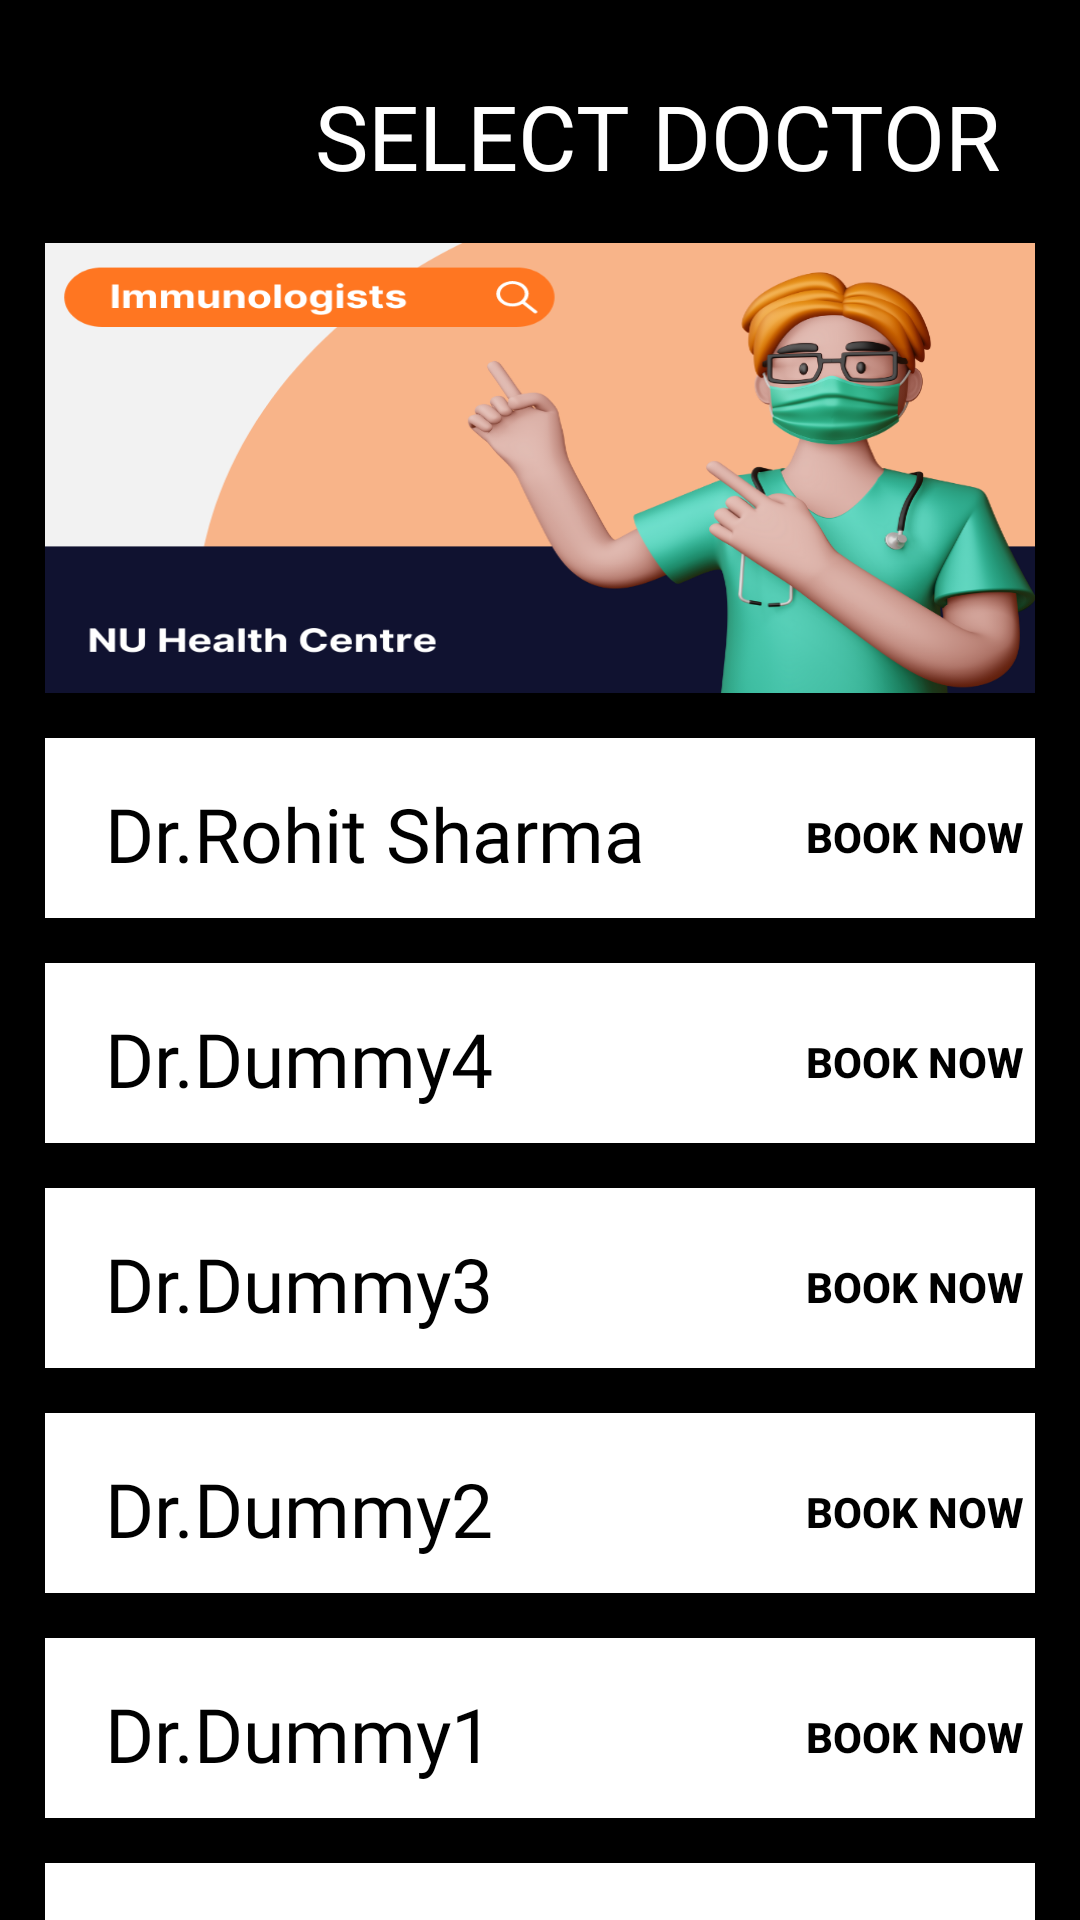

The Android layout XML behind this screen, and the referenced resources:
<!-- AndroidManifest.xml: application theme Theme.NUHealthCentre -->
<!-- res/layout/activity_testpage.xml -->
<?xml version="1.0" encoding="utf-8"?>
<ScrollView xmlns:android="http://schemas.android.com/apk/res/android"
    xmlns:app="http://schemas.android.com/apk/res-auto"
    xmlns:tools="http://schemas.android.com/tools"
    android:layout_width="match_parent"
    android:layout_height="match_parent"
    tools:context=".ImmuneActivity"
    android:background="@color/black">

    <LinearLayout
        android:layout_width="match_parent"
        android:layout_height="wrap_content"
        android:layout_margin="15dp"
        android:orientation="vertical">

        <RelativeLayout
            android:layout_width="match_parent"
            android:layout_height="?actionBarSize">

            <ImageView
                android:id="@+id/back_pressed"
                android:layout_width="60dp"
                android:layout_height="wrap_content"
                android:layout_centerVertical="true"
                android:padding="5dp"
                android:src="@drawable/ic_baseline_arrow_back_24" />

            <TextView
                android:layout_width="wrap_content"
                android:layout_height="wrap_content"
                android:layout_marginLeft="80dp"
                android:fontFamily="@font/abril_fatface"
                android:padding="10dp"
                android:text="Select Doctor "
                android:textAllCaps="true"
                android:textColor="@color/white"
                android:textSize="30dp" />

        </RelativeLayout>



        <RelativeLayout
            android:layout_width="match_parent"
            android:layout_height="150dp"
            android:background="@drawable/doc1"
            android:layout_marginTop="10dp" />

        <RelativeLayout
            android:layout_width="match_parent"
            android:layout_height="60dp"
            android:background="@color/white"
            android:layout_marginTop="15dp">

            <TextView
                android:layout_width="match_parent"
                android:layout_height="match_parent"
                android:layout_marginLeft="15dp"
                android:layout_marginTop="10dp"
                android:fontFamily="@font/abril_fatface"
                android:padding="5dp"
                android:text="Dr.Rohit Sharma"
                android:textColor="@color/black"
                android:textSize="25dp"
                android:textStyle="normal" />

            <Button
                android:id="@+id/btn01"
                android:layout_width="wrap_content"
                android:layout_height="wrap_content"
                android:layout_marginLeft="250dp"
                android:layout_marginTop="9dp"
                android:background="#00000000"
                android:text="Book now"
                android:textColor="@color/black"
                android:textStyle="bold" />

        </RelativeLayout>

        <RelativeLayout
            android:layout_width="match_parent"
            android:layout_height="60dp"
            android:background="@color/white"
            android:layout_marginTop="15dp">

            <TextView
                android:layout_width="match_parent"
                android:layout_height="match_parent"
                android:text="Dr.Dummy4"
                android:textSize="25dp"
                android:layout_marginLeft="15dp"
                android:textStyle="normal"
                android:textColor="@color/black"
                android:layout_marginTop="10dp"
                android:fontFamily="@font/abril_fatface"
                android:padding="5dp"/>

            <Button
                android:layout_width="wrap_content"
                android:layout_height="wrap_content"
                android:layout_marginLeft="250dp"
                android:layout_marginTop="9dp"
                android:background="#00000000"
                android:text="Book now"
                android:textColor="@color/black"
                android:textStyle="bold" />

        </RelativeLayout>

        <RelativeLayout
            android:layout_width="match_parent"
            android:layout_height="60dp"
            android:background="@color/white"
            android:layout_marginTop="15dp">

            <TextView
                android:layout_width="match_parent"
                android:layout_height="match_parent"
                android:layout_marginLeft="15dp"
                android:layout_marginTop="10dp"
                android:fontFamily="@font/abril_fatface"
                android:padding="5dp"
                android:text="Dr.Dummy3"
                android:textColor="@color/black"
                android:textSize="25dp"
                android:textStyle="normal" />

            <Button
                android:layout_width="wrap_content"
                android:layout_height="wrap_content"
                android:text="Book now"
                android:textColor="@color/black"
                android:textStyle="bold"
                android:background="#00000000"
                android:layout_marginLeft="250dp"
                android:layout_marginTop="9dp"/>

        </RelativeLayout>

        <RelativeLayout
            android:layout_width="match_parent"
            android:layout_height="60dp"
            android:background="@color/white"
            android:layout_marginTop="15dp">

            <TextView
                android:layout_width="match_parent"
                android:layout_height="match_parent"
                android:layout_marginLeft="15dp"
                android:layout_marginTop="10dp"
                android:fontFamily="@font/abril_fatface"
                android:padding="5dp"
                android:text="Dr.Dummy2"
                android:textColor="@color/black"
                android:textSize="25dp"
                android:textStyle="normal" />

            <Button
                android:layout_width="wrap_content"
                android:layout_height="wrap_content"
                android:text="Book now"
                android:textColor="@color/black"
                android:textStyle="bold"
                android:background="#00000000"
                android:layout_marginLeft="250dp"
                android:layout_marginTop="9dp"/>

        </RelativeLayout>

        <RelativeLayout
            android:layout_width="match_parent"
            android:layout_height="60dp"
            android:background="@color/white"
            android:layout_marginTop="15dp">

            <TextView
                android:layout_width="match_parent"
                android:layout_height="match_parent"
                android:layout_marginLeft="15dp"
                android:layout_marginTop="10dp"
                android:fontFamily="@font/abril_fatface"
                android:padding="5dp"
                android:text="Dr.Dummy1"
                android:textColor="@color/black"
                android:textSize="25dp"
                android:textStyle="normal" />

            <Button
                android:layout_width="wrap_content"
                android:layout_height="wrap_content"
                android:text="Book now"
                android:textColor="@color/black"
                android:textStyle="bold"
                android:background="#00000000"
                android:layout_marginLeft="250dp"
                android:layout_marginTop="9dp"/>

        </RelativeLayout>

        <RelativeLayout
            android:layout_width="match_parent"
            android:layout_height="60dp"
            android:background="@color/white"
            android:layout_marginTop="15dp">

            <TextView
                android:layout_width="match_parent"
                android:layout_height="match_parent"
                android:layout_marginLeft="15dp"
                android:layout_marginTop="10dp"
                android:fontFamily="@font/abril_fatface"
                android:padding="5dp"
                android:text="Dr.Dummy0"
                android:textColor="@color/black"
                android:textSize="25dp"
                android:textStyle="normal" />

            <Button
                android:layout_width="wrap_content"
                android:layout_height="wrap_content"
                android:text="Book now"
                android:textColor="@color/black"
                android:textStyle="bold"
                android:background="#00000000"
                android:layout_marginLeft="250dp"
                android:layout_marginTop="9dp"/>

        </RelativeLayout>

    </LinearLayout>
</ScrollView>
<!-- resources referenced by this layout -->
<resources>
  <!-- drawable doc1: png bitmap (drawable, 222270 bytes) -->
  <style name="Theme.NUHealthCentre" parent="Theme.MaterialComponents.DayNight.NoActionBar">
          
          <item name="colorPrimary">@color/purple_500</item>
          <item name="colorPrimaryVariant">@color/purple_700</item>
          <item name="colorOnPrimary">@color/white</item>
          
          <item name="colorSecondary">@color/teal_200</item>
          <item name="colorSecondaryVariant">@color/teal_700</item>
          <item name="colorOnSecondary">@color/black</item>
          
          <item name="android:statusBarColor" tools:targetApi="l">?attr/colorPrimaryVariant</item>
          
      </style>
  <!-- not gathered from this repository: default colours our renderer supplied (Android Studio template values) -->
  <color name="purple_500">#FF6200EE</color>
  <color name="purple_700">#FF3700B3</color>
  <color name="teal_200">#FF03DAC5</color>
  <color name="teal_700">#FF018786</color>
  <color name="black">#FF000000</color>
  <color name="white">#FFFFFFFF</color>
</resources>
